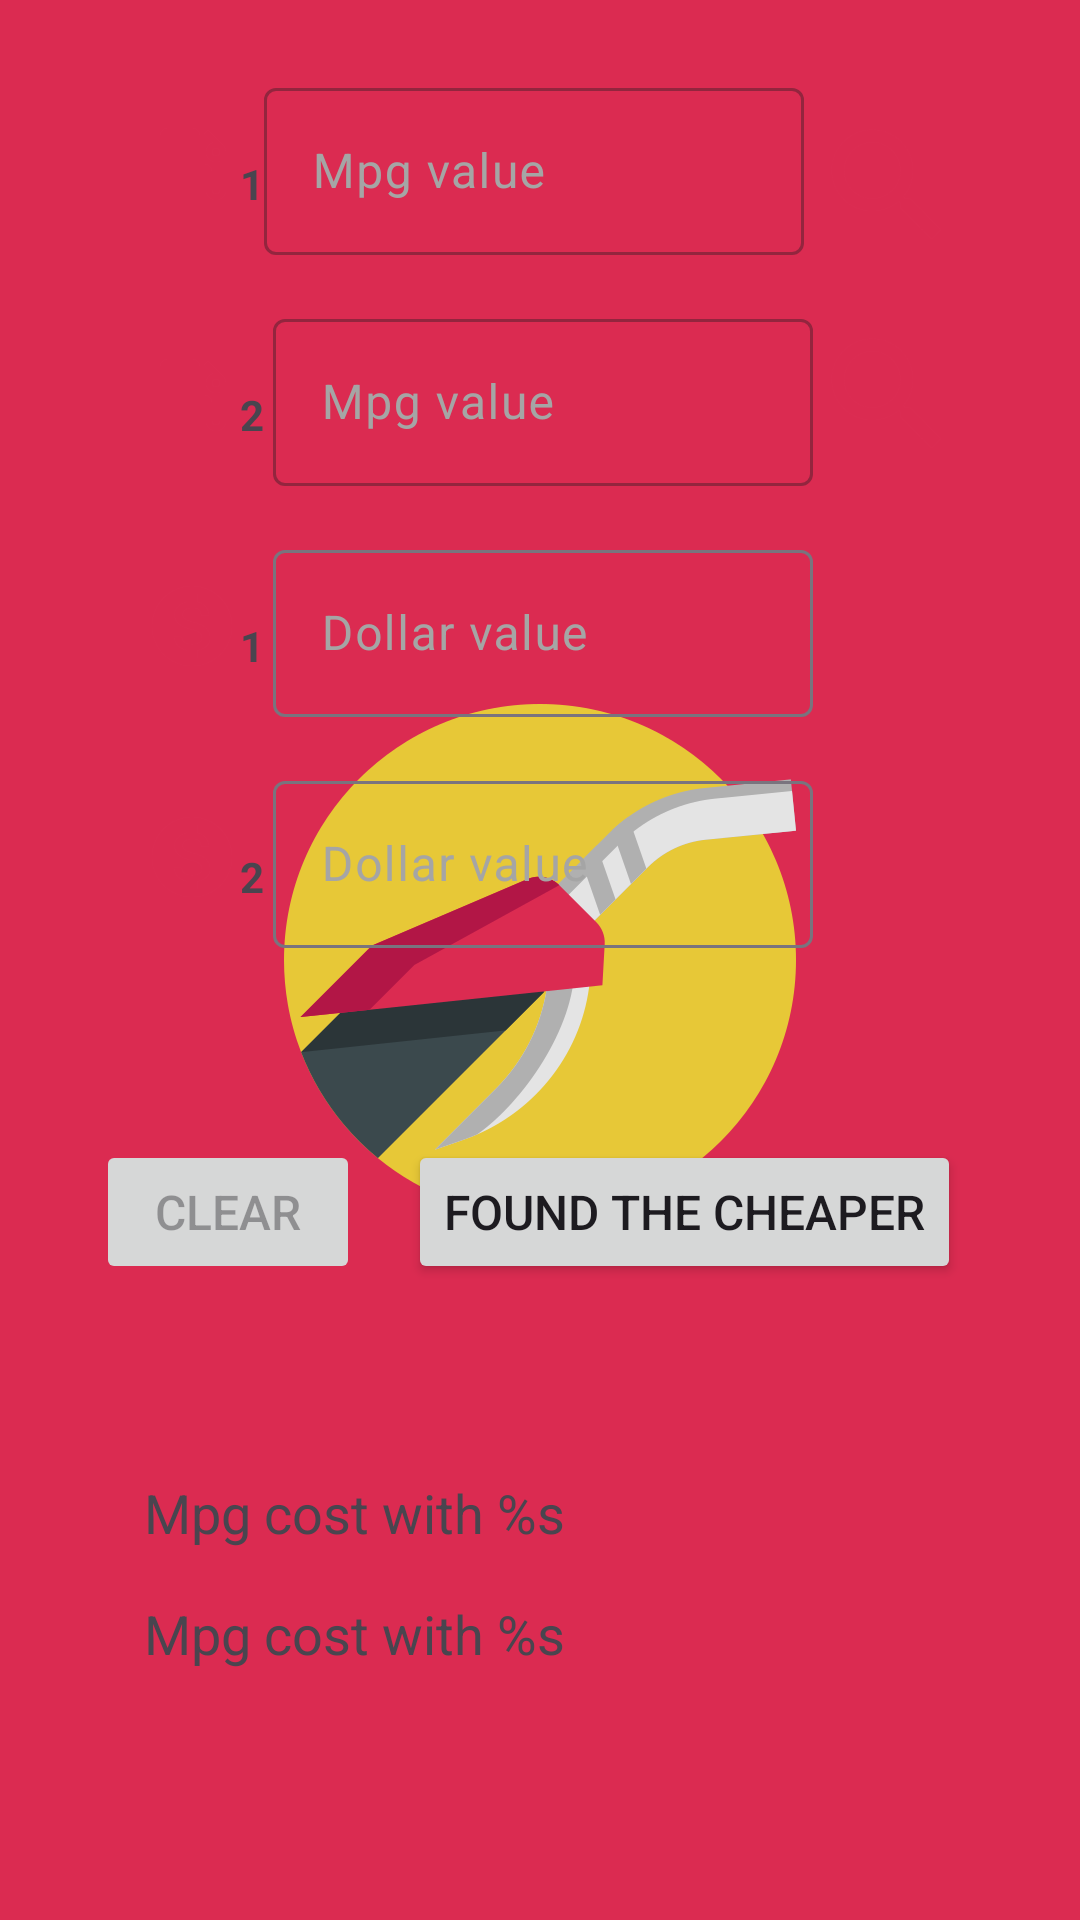

This screen was rendered from an Android layout file. Write that file and the resources it references.
<!-- AndroidManifest.xml: application theme Theme.splashScreen -->
<!-- res/layout/activity_main.xml -->
<?xml version="1.0" encoding="utf-8"?>
<androidx.constraintlayout.widget.ConstraintLayout xmlns:android="http://schemas.android.com/apk/res/android"
    xmlns:app="http://schemas.android.com/apk/res-auto"
    xmlns:tools="http://schemas.android.com/tools"
    android:layout_width="match_parent"
    android:layout_height="match_parent"
    tools:context=".MainActivity">

    <LinearLayout
        android:layout_width="match_parent"
        android:layout_height="match_parent"
        android:background="@drawable/splahs_art"
        android:alpha="0.15"/>

    <ScrollView
        android:layout_width="match_parent"
        android:layout_height="match_parent"
        android:id="@+id/scroll">

    <androidx.constraintlayout.widget.ConstraintLayout
        android:layout_width="match_parent"
        android:layout_height="wrap_content"
        android:layout_margin="24dp">

        <Button
            android:id="@+id/btnClear"
            android:enabled="false"
            android:layout_width="wrap_content"
            android:layout_height="wrap_content"
            android:layout_marginStart="8dp"
            android:layout_marginTop="64dp"
            android:text="@string/btn_clear"
            android:textSize="16sp"
            app:layout_constraintStart_toStartOf="parent"
            app:layout_constraintTop_toBottomOf="@+id/txtInputValueFuel02"
            tools:ignore="VisualLintButtonSize,TextSizeCheck,TextContrastCheck" />

        <Button
            android:id="@+id/btnCalcula"
            android:layout_width="wrap_content"
            android:layout_height="wrap_content"
            android:text="@string/btn_text"
            android:textSize="16sp"
            app:layout_constraintBottom_toBottomOf="@+id/btnClear"
            app:layout_constraintEnd_toEndOf="parent"
            app:layout_constraintStart_toEndOf="@+id/btnClear"
            app:layout_constraintTop_toTopOf="@+id/btnClear"
            tools:ignore="VisualLintButtonSize,TextSizeCheck" />

        <TextView
            android:id="@+id/tvFuel02"
            android:layout_width="wrap_content"
            android:layout_height="wrap_content"
            android:text="@string/number_two"
            android:textStyle="bold"
            app:layout_constraintBottom_toBottomOf="@+id/imageView4"
            app:layout_constraintStart_toEndOf="@+id/imageView4" />

        <TextView
            android:id="@+id/tvFuel1"
            android:layout_width="wrap_content"
            android:layout_height="wrap_content"
            android:text="@string/number_one"
            android:textStyle="bold"
            app:layout_constraintBottom_toBottomOf="@+id/imageView3"
            app:layout_constraintStart_toEndOf="@+id/imageView3" />


        <ImageButton
            android:id="@+id/searchIcon01"
            android:layout_width="64dp"
            android:layout_height="64dp"
            android:layout_marginEnd="8dp"
            android:importantForAccessibility="no"
            android:background="@null"
            app:layout_constraintBottom_toBottomOf="@+id/txtInput01"
            app:layout_constraintEnd_toEndOf="parent"
            app:layout_constraintTop_toTopOf="@+id/imageView3"
            app:srcCompat="@drawable/baseline_search_24_btn" />

        <ImageButton
            android:id="@+id/searchIcon02"
            android:layout_width="64dp"
            android:layout_height="64dp"
            android:layout_marginEnd="8dp"
            android:importantForAccessibility="no"
            android:background="@null"
            app:layout_constraintBottom_toBottomOf="@+id/imageView4"
            app:layout_constraintEnd_toEndOf="parent"
            app:layout_constraintTop_toTopOf="@+id/imageView4"
            app:srcCompat="@drawable/baseline_search_24_btn" />

        <com.google.android.material.textfield.TextInputLayout
            android:id="@+id/txtInput01"
            android:layout_width="180dp"
            android:layout_height="wrap_content"
            android:layout_marginStart="12dp"
            android:enabled="false"
            android:hint="@string/hint_mpg"
            android:textColorHint="#A5A5A5"
            app:layout_constraintEnd_toStartOf="@+id/searchIcon01"
            app:layout_constraintStart_toEndOf="@+id/imageView3"
            app:layout_constraintTop_toTopOf="parent">

            <com.google.android.material.textfield.TextInputEditText
                android:layout_width="match_parent"
                android:layout_height="wrap_content"
                android:textColorHint="#A5A5A5"
                tools:ignore="TextContrastCheck,DuplicateSpeakableTextCheck" />

        </com.google.android.material.textfield.TextInputLayout>

        <com.google.android.material.textfield.TextInputLayout
            android:id="@+id/txtInput02"
            android:layout_width="180dp"
            android:layout_height="wrap_content"
            android:layout_marginStart="18dp"
            android:layout_marginTop="16dp"
            android:enabled="false"
            android:hint="@string/hint_mpg"
            android:textColorHint="#A5A5A5"
            app:layout_constraintEnd_toStartOf="@+id/searchIcon02"
            app:layout_constraintStart_toEndOf="@+id/imageView4"
            app:layout_constraintTop_toBottomOf="@+id/txtInput01">

            <com.google.android.material.textfield.TextInputEditText
                android:layout_width="match_parent"
                android:layout_height="wrap_content"
                tools:ignore="TextContrastCheck" />
        </com.google.android.material.textfield.TextInputLayout>

        <TextView
            android:id="@+id/tvValueFuel01"
            android:layout_width="wrap_content"
            android:layout_height="wrap_content"
            android:text="@string/number_one"
            android:textStyle="bold"
            app:layout_constraintBottom_toBottomOf="@+id/imageView"
            app:layout_constraintStart_toEndOf="@+id/imageView" />

        <TextView
            android:id="@+id/tvValueFuel02"
            android:layout_width="wrap_content"
            android:layout_height="19dp"
            android:text="@string/number_two"
            android:textStyle="bold"
            app:layout_constraintBottom_toBottomOf="@+id/imageView2"
            app:layout_constraintStart_toEndOf="@+id/imageView2"
            tools:ignore="TextSizeCheck" />

        <com.google.android.material.textfield.TextInputLayout
            android:id="@+id/txtInputValueFuel01"
            android:layout_width="180dp"
            android:layout_height="wrap_content"
            android:layout_marginStart="18dp"
            android:layout_marginTop="16dp"
            android:hint="@string/gas_value"
            android:textColorHint="#A5A5A5"
            app:layout_constraintEnd_toStartOf="@+id/searchIcon02"
            app:layout_constraintStart_toEndOf="@+id/imageView"
            app:layout_constraintTop_toBottomOf="@+id/txtInput02">

            <com.google.android.material.textfield.TextInputEditText
                android:layout_width="match_parent"
                android:layout_height="wrap_content"
                tools:ignore="TextContrastCheck,DuplicateSpeakableTextCheck" />
        </com.google.android.material.textfield.TextInputLayout>

        <com.google.android.material.textfield.TextInputLayout
            android:id="@+id/txtInputValueFuel02"
            android:layout_width="180dp"
            android:layout_height="wrap_content"
            android:layout_marginStart="18dp"
            android:layout_marginTop="16dp"
            android:hint="@string/gas_value"
            android:textColorHint="#A5A5A5"
            app:layout_constraintEnd_toStartOf="@+id/searchIcon02"
            app:layout_constraintStart_toEndOf="@+id/imageView2"
            app:layout_constraintTop_toBottomOf="@+id/txtInputValueFuel01">

            <com.google.android.material.textfield.TextInputEditText
                android:layout_width="match_parent"
                android:layout_height="wrap_content"
                tools:ignore="TextContrastCheck" />
        </com.google.android.material.textfield.TextInputLayout>

        <ImageView
            android:id="@+id/imageView"
            android:layout_width="32dp"
            android:layout_height="32dp"
            android:layout_marginStart="24dp"
            android:importantForAccessibility="no"
            app:layout_constraintBottom_toBottomOf="@+id/txtInputValueFuel01"
            app:layout_constraintStart_toStartOf="parent"
            app:layout_constraintTop_toTopOf="@+id/txtInputValueFuel01"
            app:srcCompat="@drawable/baseline_monetization_on_24" />

        <ImageView
            android:id="@+id/imageView2"
            android:layout_width="32dp"
            android:layout_height="32dp"
            android:layout_marginStart="24dp"
            android:importantForAccessibility="no"
            app:layout_constraintBottom_toBottomOf="@+id/txtInputValueFuel02"
            app:layout_constraintStart_toStartOf="parent"
            app:layout_constraintTop_toTopOf="@+id/txtInputValueFuel02"
            app:srcCompat="@drawable/baseline_monetization_on_24" />

        <ImageView
            android:id="@+id/imageView3"
            android:layout_width="32dp"
            android:layout_height="32dp"
            android:layout_marginStart="24dp"
            android:importantForAccessibility="no"
            app:layout_constraintBottom_toBottomOf="@+id/txtInput01"
            app:layout_constraintStart_toStartOf="parent"
            app:layout_constraintTop_toTopOf="@+id/txtInput01"
            app:srcCompat="@drawable/baseline_local_gas_station_24" />

        <ImageView
            android:id="@+id/imageView4"
            android:layout_width="32dp"
            android:layout_height="32dp"
            android:layout_marginStart="24dp"
            android:importantForAccessibility="no"
            app:layout_constraintBottom_toBottomOf="@+id/txtInput02"
            app:layout_constraintStart_toStartOf="parent"
            app:layout_constraintTop_toTopOf="@+id/txtInput02"
            app:srcCompat="@drawable/baseline_local_gas_station_24" />

        <TextView
            android:id="@+id/tvResult01"
            android:layout_width="wrap_content"
            android:layout_height="wrap_content"
            android:layout_marginTop="64dp"
            android:text="@string/mpg_cost"
            android:textSize="18sp"
            app:layout_constraintStart_toStartOf="@+id/imageView2"
            app:layout_constraintTop_toBottomOf="@+id/btnCalcula" />

        <TextView
            android:id="@+id/tvResult02"
            android:layout_width="wrap_content"
            android:layout_height="wrap_content"
            android:layout_marginTop="16dp"
            android:text="@string/mpg_cost"
            android:textSize="18sp"
            app:layout_constraintStart_toStartOf="@+id/tvResult01"
            app:layout_constraintTop_toBottomOf="@+id/tvResult01" />


    </androidx.constraintlayout.widget.ConstraintLayout>
    </ScrollView>

</androidx.constraintlayout.widget.ConstraintLayout>
<!-- resources referenced by this layout -->
<resources>
  <!-- drawable baseline_local_gas_station_24 (drawable) -->
  <vector xmlns:android="http://schemas.android.com/apk/res/android" android:height="24dp" android:tint="#DB2B51" android:viewportHeight="24" android:viewportWidth="24" android:width="24dp">
        
      <path android:fillColor="@android:color/white" android:pathData="M19.77,7.23l0.01,-0.01 -3.72,-3.72L15,4.56l2.11,2.11c-0.94,0.36 -1.61,1.26 -1.61,2.33 0,1.38 1.12,2.5 2.5,2.5 0.36,0 0.69,-0.08 1,-0.21v7.21c0,0.55 -0.45,1 -1,1s-1,-0.45 -1,-1L17,14c0,-1.1 -0.9,-2 -2,-2h-1L14,5c0,-1.1 -0.9,-2 -2,-2L6,3c-1.1,0 -2,0.9 -2,2v16h10v-7.5h1.5v5c0,1.38 1.12,2.5 2.5,2.5s2.5,-1.12 2.5,-2.5L20.5,9c0,-0.69 -0.28,-1.32 -0.73,-1.77zM12,10L6,10L6,5h6v5zM18,10c-0.55,0 -1,-0.45 -1,-1s0.45,-1 1,-1 1,0.45 1,1 -0.45,1 -1,1z"/>
      
  </vector>
  <!-- drawable baseline_monetization_on_24 (drawable) -->
  <vector xmlns:android="http://schemas.android.com/apk/res/android" android:height="24dp" android:tint="#DB2B51" android:viewportHeight="24" android:viewportWidth="24" android:width="24dp">
        
      <path android:fillColor="@android:color/white" android:pathData="M12,2C6.48,2 2,6.48 2,12s4.48,10 10,10 10,-4.48 10,-10S17.52,2 12,2zM13.41,18.09L13.41,20h-2.67v-1.93c-1.71,-0.36 -3.16,-1.46 -3.27,-3.4h1.96c0.1,1.05 0.82,1.87 2.65,1.87 1.96,0 2.4,-0.98 2.4,-1.59 0,-0.83 -0.44,-1.61 -2.67,-2.14 -2.48,-0.6 -4.18,-1.62 -4.18,-3.67 0,-1.72 1.39,-2.84 3.11,-3.21L10.74,4h2.67v1.95c1.86,0.45 2.79,1.86 2.85,3.39L14.3,9.34c-0.05,-1.11 -0.64,-1.87 -2.22,-1.87 -1.5,0 -2.4,0.68 -2.4,1.64 0,0.84 0.65,1.39 2.67,1.91s4.18,1.39 4.18,3.91c-0.01,1.83 -1.38,2.83 -3.12,3.16z"/>
      
  </vector>
  <!-- drawable baseline_search_24_btn (drawable) -->
  <vector xmlns:android="http://schemas.android.com/apk/res/android" android:height="50dp" android:tint="#DB2B51" android:viewportHeight="24" android:viewportWidth="24" android:width="50dp">
        
      <path android:fillColor="@android:color/white" android:pathData="M15.5,14h-0.79l-0.28,-0.27C15.41,12.59 16,11.11 16,9.5 16,5.91 13.09,3 9.5,3S3,5.91 3,9.5 5.91,16 9.5,16c1.61,0 3.09,-0.59 4.23,-1.57l0.27,0.28v0.79l5,4.99L20.49,19l-4.99,-5zM9.5,14C7.01,14 5,11.99 5,9.5S7.01,5 9.5,5 14,7.01 14,9.5 11.99,14 9.5,14z"/>
      
  </vector>
  <!-- drawable splahs_art (drawable) -->
  <?xml version="1.0" encoding="utf-8"?>
  <layer-list xmlns:android="http://schemas.android.com/apk/res/android">
  
      <item android:drawable="@color/red_icon"/>
      <item>
  
          <bitmap
              android:src="@drawable/ic_launcher_foreground"
              android:gravity="center"/>
      </item>
  
  </layer-list>
  <string name="btn_clear">Clear</string>
  <string name="btn_text">Found the cheaper</string>
  <string name="gas_value">Dollar value</string>
  <string name="hint_mpg">Mpg value</string>
  <string name="mpg_cost">Mpg cost with %s</string>
  <string name="number_one">1 </string>
  <string name="number_two">2</string>
  <style name="Theme.splashScreen" parent="Theme.Material3.DayNight.NoActionBar">
          <item name="android:statusBarColor">@color/red_icon</item>
          <item name="android:windowBackground">@drawable/splahs_art</item>
      </style>
  <color name="red_icon">#FFdb2b51</color>
  <!-- drawable ic_launcher_foreground: png bitmap (drawable-nodpi, 25320 bytes) -->
</resources>
